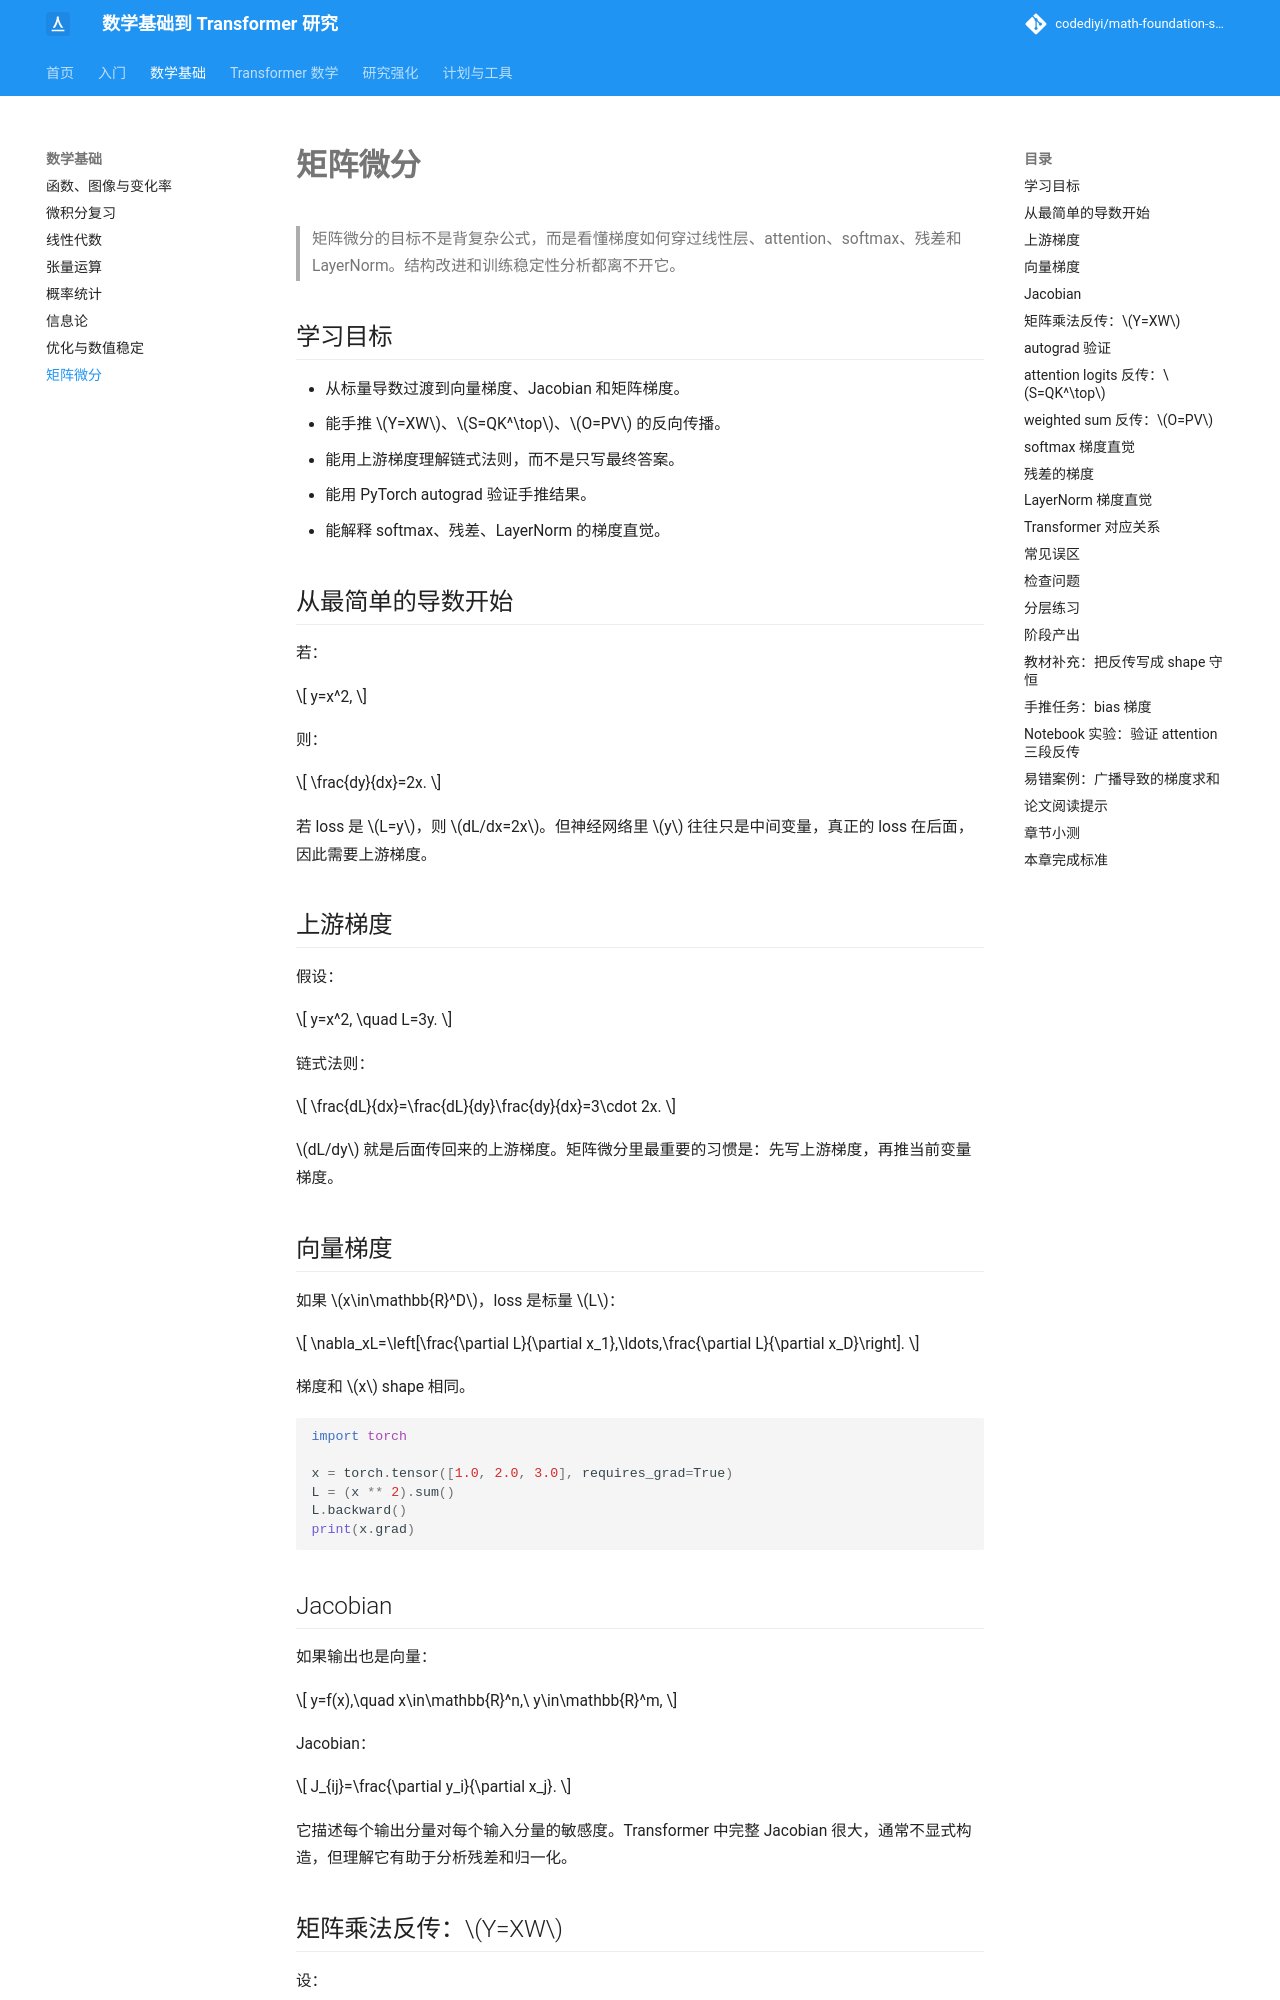

repository: codediyi/math-foundation-site · page: math-foundations/matrix-calculus/index.html · generator: mkdocs

# 矩阵微分

> 矩阵微分的目标不是背复杂公式，而是看懂梯度如何穿过线性层、attention、softmax、残差和 LayerNorm。结构改进和训练稳定性分析都离不开它。

## 学习目标

- 从标量导数过渡到向量梯度、Jacobian 和矩阵梯度。
- 能手推 \(Y=XW\)、\(S=QK^\top\)、\(O=PV\) 的反向传播。
- 能用上游梯度理解链式法则，而不是只写最终答案。
- 能用 PyTorch autograd 验证手推结果。
- 能解释 softmax、残差、LayerNorm 的梯度直觉。

## 从最简单的导数开始

若：

\[
y=x^2,
\]

则：

\[
\frac{dy}{dx}=2x.
\]

若 loss 是 \(L=y\)，则 \(dL/dx=2x\)。但神经网络里 \(y\) 往往只是中间变量，真正的 loss 在后面，因此需要上游梯度。

## 上游梯度

假设：

\[
y=x^2,
\quad
L=3y.
\]

链式法则：

\[
\frac{dL}{dx}=\frac{dL}{dy}\frac{dy}{dx}=3\cdot 2x.
\]

\(dL/dy\) 就是后面传回来的上游梯度。矩阵微分里最重要的习惯是：先写上游梯度，再推当前变量梯度。

## 向量梯度

如果 \(x\in\mathbb{R}^D\)，loss 是标量 \(L\)：

\[
\nabla_xL=\left[\frac{\partial L}{\partial x_1},\ldots,\frac{\partial L}{\partial x_D}\right].
\]

梯度和 \(x\) shape 相同。

```python
import torch

x = torch.tensor([1.0, 2.0, 3.0], requires_grad=True)
L = (x ** 2).sum()
L.backward()
print(x.grad)
```

## Jacobian

如果输出也是向量：

\[
y=f(x),\quad x\in\mathbb{R}^n,\ y\in\mathbb{R}^m,
\]

Jacobian：

\[
J_{ij}=\frac{\partial y_i}{\partial x_j}.
\]

它描述每个输出分量对每个输入分量的敏感度。Transformer 中完整 Jacobian 很大，通常不显式构造，但理解它有助于分析残差和归一化。
